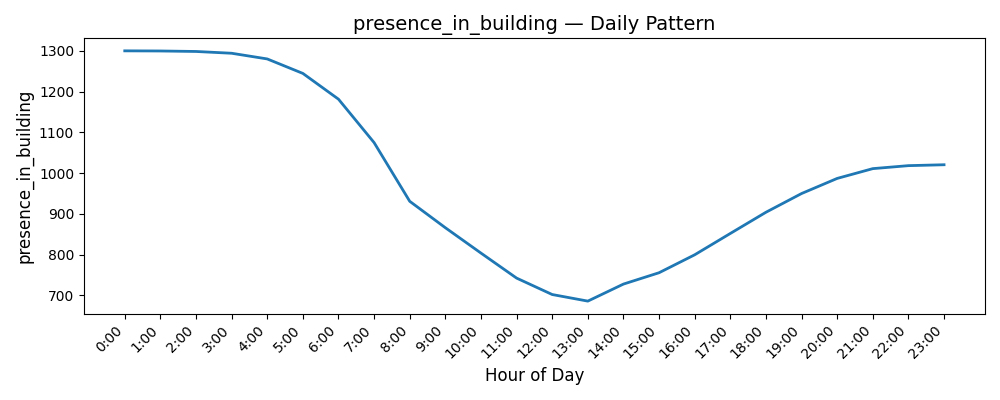

Values plotted in this chart, from the file beside it:
Date, presence_in_building
0, 1300
1, 1300
2, 1298
3, 1294
4, 1280
5, 1245
6, 1181
7, 1075
8, 930.8
9, 865.9
10, 803.7
11, 742.4
12, 702
13, 685.9
14, 727.7
15, 755.5
16, 799.5
17, 851.9
18, 903.9
19, 949.8
20, 986.9
21, 1011
22, 1018
23, 1020
